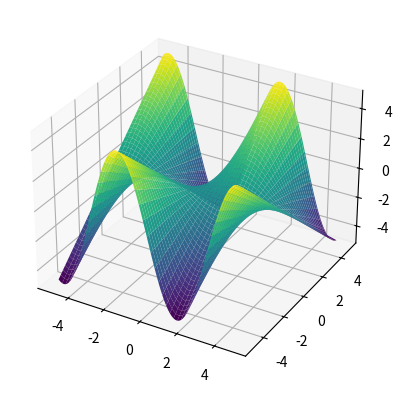

Python code for this plot:

import numpy as np
import matplotlib.pyplot as plt

def z_function(x, y):
    return np.sin(x)*y

def calculate_gradient(x,y):
    return np.cos(x)*y, np.sin(x)

x = np.arange(-5,5,0.1)
y = np.arange(-5,5,0.1)

X,Y = np.meshgrid(x,y)

Z = z_function(X,Y)

ax = plt.subplot(projection='3d')

ax.plot_surface(X,Y,Z, cmap="viridis")
plt.show()

current_pos = (0.3, 0.5, z_function(0.3, 0.5))

learning_rate = 0.01
for i in range(1000):
    x_derivative, y_derivative = calculate_gradient(current_pos[0], current_pos[1])
    x_new = current_pos[0]-learning_rate*x_derivative
    y_new = current_pos[1]-learning_rate*y_derivative
    current_pos = (x_new, y_new, z_function(x_new, y_new))

print(current_pos)
